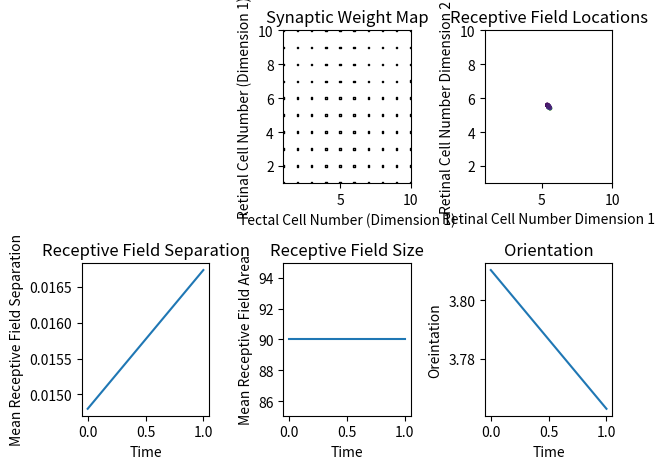

Source code (Python):
import numpy as np
import matplotlib.pyplot as plt
import time
import sys

start = time.time()

#################### PARAMETERS #####################

# Layer Dimensions
NRdim1 = 10  # initial number of retinal cells
NRdim2 = 10
NTdim1 = 10  # initial number of tectal cells
NTdim2 = 10

# Retinal Concentrations
ephAmax = 2  # max retinal concentration of EphrinA
ephBmax = 2
ephAgrad = 7  # steepness of retinal Ephrin gradient (lower = steeper)
ephBgrad = 7

# Tectal concentrations
init = 0.1  # initial tectal gradient (fraction of retinal conc.)
a = 0.006  # decay constant
d = 0.01  # diffusion length constant
alpha = 0.05
beta = 0.01
deltatc = 0.1
tc = 50  # concentration iterations per iteration

# Synaptic modification
W = 1  # total strength available to each presynaptic fibre
gamma = 0.1
kappa = 0.72
deltatw = 1  # time step
tw = 1  # weight iterations per iteration
Iterations = 10  # number of weight iterations

# Plot
Rplotdim = 1  # retina dimension plotted (1 or 2)
Rplotslice = 1  # slice location in the other dimension
Tplotdim = 1
Tplotslice = 1
Precisiontstep = 10  # time step for precision value update

################### VARIABLES ###################
rmindim1 = 1
rmaxdim1 = NRdim1
rmindim2 = 1
rmaxdim2 = NRdim2
tmindim1 = 1
tmaxdim1 = NTdim1
tmindim2 = 1
tmaxdim2 = NTdim2

nRdim1 = rmaxdim1 - rmindim1 + 1  # present number of retinal cells (pre-surgery)
nRdim2 = rmaxdim2 - rmindim2 + 1
nTdim1 = tmaxdim1 - tmindim1 + 1  # present number of tectal cells (pre-surgery)
nTdim2 = tmaxdim2 - tmindim2 + 1

Wpt = np.zeros([NTdim1 + 2, NTdim2 + 2, NRdim1 + 2, NRdim2 + 2])  # synaptic strength matrix
Spt = np.zeros([NTdim1 + 2, NTdim2 + 2, NRdim1 + 2, NRdim2 + 2])  # similarity
Cra = np.zeros([NRdim1 + 2, NRdim2 + 2])
Crb = np.zeros([NRdim1 + 2, NRdim2 + 2])  # concentration of EphrinA/B in a retinal cell
Cta = np.zeros([NTdim1 + 2, NTdim2 + 2])
Ctb = np.zeros([NTdim1 + 2, NTdim2 + 2])  # concentration of EphrinA/B in a tectal cell
Ita = np.zeros([NTdim1 + 2, NTdim2 + 2])
Itb = np.zeros([NTdim1 + 2, NTdim2 + 2])  # induced label in a tectal cell

Nt = np.zeros([NTdim1 + 2, NTdim2 + 2])  # neighbour count for a tectal cell

Fieldcentre = np.zeros([2, NTdim1 + 2, NTdim2 + 2])
Fieldseparation = []
Fieldsize = []
Orientation = []
Time = []


##################### RETINA ########################

# RETINAL EPHRIN GRADIENTS

# EphA gradient in dim1
def set_retinal_gradients():
    for rdim2 in range(1, NRdim2 + 1):
        for rdim1 in range(1, NRdim1 + 1):
            Cra[rdim1, rdim2] = np.exp((NRdim1 / (NRdim1 * ephAgrad)) * (rdim1 - NRdim1)) * ephAmax

    # EphB gradient in dim2
    for rdim1 in range(1, NRdim1 + 1):
        for rdim2 in range(1, NRdim2 + 1):
            Crb[rdim1, rdim2] = np.exp((NRdim2 / (NRdim2 * ephBgrad)) * (rdim2 - NRdim2)) * ephBmax


set_retinal_gradients()

################# INITIAL CONNECTIONS ################

Wpt[1:NTdim1 + 1, 1:NTdim2 + 1, 1:NRdim1 + 1, 1:NRdim2 + 1] = W / (NTdim2 * NTdim1)


####################### TECTUM #######################

# Update neighbour count (only needed when layer size changes)
def update_Nt():
    # Neuron map
    nm = np.zeros([NTdim1 + 2, NTdim2 + 2])
    nm[tmindim1:tmaxdim1 + 1, tmindim2:tmaxdim2 + 1] = 1

    # Neighbour Count
    for dim1 in range(tmindim1, tmaxdim1 + 1):
        for dim2 in range(tmindim2, tmaxdim2 + 1):
            Nt[dim1, dim2] = nm[dim1 + 1, dim2] + nm[dim1 - 1, dim2] + nm[dim1, dim2 + 1] + nm[dim1, dim2 - 1]


# Calculate induced label
def updateI():
    Ita[:, :] = 0
    Itb[:, :] = 0
    for tdim1 in range(tmindim1, tmaxdim1 + 1):
        for tdim2 in range(tmindim2, tmaxdim2 + 1):
            a = 0
            b = 0
            wtotal = 0
            for rdim1 in range(rmindim1, rmaxdim1 + 1):
                for rdim2 in range(rmindim2, rmaxdim2 + 1):
                    a += Wpt[tdim1, tdim2, rdim1, rdim2] * Cra[rdim1, rdim2]
                    b += Wpt[tdim1, tdim2, rdim1, rdim2] * Crb[rdim1, rdim2]
                    wtotal += Wpt[tdim1, tdim2, rdim1, rdim2]
            if wtotal != 0:
                Ita[tdim1, tdim2] = a / wtotal
                Itb[tdim1, tdim2] = b / wtotal


def concchangeCta():
    deltacta = np.zeros([NTdim1 + 2, NTdim2 + 2])
    for tdim1 in range(tmindim1, tmaxdim1 + 1):
        for tdim2 in range(tmindim2, tmaxdim2 + 1):
            deltacta[tdim1, tdim2] = alpha * (Ita[tdim1, tdim2] - Cta[tdim1, tdim2]) + d * (
                Cta[tdim1, tdim2 + 1] + Cta[tdim1, tdim2 - 1] + Cta[tdim1 + 1, tdim2] + Cta[tdim1 - 1, tdim2] - Nt[
                    tdim1, tdim2] * Cta[tdim1, tdim2])
    return deltacta


def concchangeCtb():
    deltactb = np.zeros([NTdim1 + 2, NTdim2 + 2])
    for tdim1 in range(tmindim1, tmaxdim1 + 1):
        for tdim2 in range(tmindim2, tmaxdim2 + 1):
            deltactb[tdim1, tdim2] = alpha * (Itb[tdim1, tdim2] - Ctb[tdim1, tdim2]) + d * (
                Ctb[tdim1, tdim2 + 1] + Ctb[tdim1, tdim2 - 1] + Ctb[tdim1 + 1, tdim2] + Ctb[tdim1 - 1, tdim2] - Nt[
                    tdim1, tdim2] * Ctb[tdim1, tdim2])
    return deltactb


def set_tectal_gradients():
    for tdim2 in range(1, NTdim2 + 1):
        for tdim1 in range(1, NTdim1 + 1):
            Cta[tdim1, tdim2] = np.exp((NTdim1 / (NTdim1 * ephAgrad)) * (tdim1 - NTdim1)) * ephAmax * init

    # EphB gradient in dim2
    for tdim1 in range(1, NTdim1 + 1):
        for tdim2 in range(1, NTdim2 + 1):
            Ctb[tdim1, tdim2] = np.exp((NTdim2 / (NTdim2 * ephBgrad)) * (tdim2 - NTdim2)) * ephBmax * init


update_Nt()
updateI()
set_tectal_gradients()


################## PRECISION MEASURES ##################

def field_centre():
    fieldcentre = np.zeros([2, NTdim1 + 2, NTdim2 + 2])
    for tdim1 in range(tmindim1, tmaxdim1 + 1):
        for tdim2 in range(tmindim2, tmaxdim2 + 1):
            totaldim1 = 0
            totaldim2 = 0
            weightsumdim1 = 0
            weightsumdim2 = 0

            for rdim1 in range(rmindim1, rmaxdim1 + 1):
                for rdim2 in range(rmindim2, rmaxdim2 + 1):
                    totaldim1 += rdim1 * Wpt[tdim1, tdim2, rdim1, rdim2]
                    weightsumdim1 += Wpt[tdim1, tdim2, rdim1, rdim2]
                    totaldim2 += rdim2 * Wpt[tdim1, tdim2, rdim1, rdim2]
                    weightsumdim2 += Wpt[tdim1, tdim2, rdim1, rdim2]

            if totaldim1 != 0:
                fieldcentre[0, tdim1, tdim2] = totaldim1 / weightsumdim1
            if totaldim2 != 0:
                fieldcentre[1, tdim1, tdim2] = totaldim2 / weightsumdim2

    return fieldcentre


def orientation():
    # Gives mean distance between actual field centre and expected field centre
    totaldistance = 0
    count = 0

    for tdim1 in range(tmindim1, tmaxdim1 + 1):
        for tdim2 in range(tmindim2, tmaxdim2 + 1):
            if Fieldcentre[0, tdim1, tdim2] != 0 and Fieldcentre[1, tdim1, tdim2] != 0:
                totaldistance += np.sqrt((Fieldcentre[0, tdim1, tdim2] - (nRdim1 * tdim1 / nTdim1)) ** 2 + (
                    Fieldcentre[1, tdim1, tdim2] - (nRdim2 * tdim2 / nTdim2)) ** 2)
                count += 1

    meandistance = totaldistance / count

    return meandistance


def field_separation():
    totaldistance = 0
    count = 0

    # Field distance with closest neighbours in dim2
    for tdim1 in range(tmindim1, tmaxdim1 + 1):
        fieldlistdim1 = []
        fieldlistdim2 = []
        for tdim2 in range(tmindim2, tmaxdim2 + 1):
            if Fieldcentre[0, tdim1, tdim2] != 0 and Fieldcentre[1, tdim1, tdim2] != 0:
                fieldlistdim1.append(Fieldcentre[0, tdim1, tdim2])
                fieldlistdim2.append(Fieldcentre[1, tdim1, tdim2])
        for fieldcell in range(len(fieldlistdim1) - 1):
            totaldistance += np.sqrt((fieldlistdim1[fieldcell] - fieldlistdim1[fieldcell + 1]) ** 2 + (
                fieldlistdim2[fieldcell] - fieldlistdim2[fieldcell + 1]) ** 2)
            count += 1

    # Field distance with closest neighbours in dim1
    for tdim2 in range(tmindim2, tmaxdim2 + 1):
        fieldlistdim1 = []
        fieldlistdim2 = []
        for tdim1 in range(tmindim1, tmaxdim1 + 1):
            if Fieldcentre[0, tdim1, tdim2] != 0 and Fieldcentre[1, tdim1, tdim2] != 0:
                fieldlistdim1.append(Fieldcentre[0, tdim1, tdim2])
                fieldlistdim2.append(Fieldcentre[1, tdim1, tdim2])
        for fieldcell in range(len(fieldlistdim1) - 1):
            totaldistance += np.sqrt((fieldlistdim1[fieldcell] - fieldlistdim1[fieldcell + 1]) ** 2 + (
                fieldlistdim2[fieldcell] - fieldlistdim2[fieldcell + 1]) ** 2)
            count += 1

    meanseparation = totaldistance / count
    return meanseparation


def field_size():
    totalarea = 0
    count = 0
    for tdim1 in range(tmindim1, tmaxdim1 + 1):
        for tdim2 in range(tmindim2, tmaxdim2 + 1):

            area = 0
            # Scanning in dim1
            for rdim2 in range(rmindim2, rmaxdim2 + 1):
                width = 0
                rdim1 = 0
                weight = 0
                while weight == 0 and rdim1 < nRdim1:
                    weight = Wpt[tdim1, tdim2, rdim1, rdim2]
                    rdim1 += 1
                min = rdim1 - 1
                if weight != 0:
                    rdim1 = rmaxdim1
                    weight = 0
                    while weight == 0:
                        weight = Wpt[tdim1, tdim2, rdim1, rdim2]
                        rdim1 -= 1
                    max = rdim1 + 1
                    width = max - min
                area += width

            # Scanning in dim2
            for rdim1 in range(rmindim1, rmaxdim1 + 1):
                width = 0
                rdim2 = 0
                weight = 0
                while weight == 0 and rdim2 < nRdim2:
                    weight = Wpt[tdim1, tdim2, rdim1, rdim2]
                    rdim2 += 1
                min = rdim2 - 1
                if weight != 0:
                    rdim2 = rmaxdim2
                    weight = 0
                    while weight == 0:
                        weight = Wpt[tdim1, tdim2, rdim1, rdim2]
                        rdim2 -= 1
                    max = rdim2 + 1
                    width = max - min
                area += width

            # Field size estimation
            totalarea += area / 2
            count += 1

    # Mean field size estimation
    meanarea = totalarea / count
    return meanarea


################### WEIGHT CHANGE ####################

def updateSpt():
    for rdim1 in range(rmindim1, rmaxdim1 + 1):
        for rdim2 in range(rmindim2, rmaxdim2 + 1):
            for tdim1 in range(tmindim1, tmaxdim1 + 1):
                for tdim2 in range(tmindim2, tmaxdim2 + 1):
                    # Calculate distance
                    dist = (Cra[rdim1, rdim2] - Cta[tdim1, tdim2]) ** 2 + (Crb[rdim1, rdim2] - Ctb[
                        tdim1, tdim2]) ** 2

                    # Calculate similarity
                    Spt[tdim1, tdim2, rdim1, rdim2] = np.exp(-dist / (2 * kappa ** 2))


def weightchange():
    # SYNAPTIC WEIGHT
    deltaWpt = np.zeros([NTdim1 + 2, NTdim2 + 2, NRdim1 + 2, NRdim2 + 2])
    for rdim1 in range(rmindim1, rmaxdim1 + 1):
        for rdim2 in range(rmindim2, rmaxdim2 + 1):
            Sptsum = 0
            for tdim1 in range(tmindim1, tmaxdim1 + 1):
                for tdim2 in range(tmindim2, tmaxdim2 + 1):
                    # Calculate Sptsum
                    Sptsum += (Wpt[tdim1, tdim2, rdim1, rdim2] + gamma * Spt[tdim1, tdim2, rdim1, rdim2])
            for tdim1 in range(tmindim1, tmaxdim1 + 1):
                for tdim2 in range(tmindim2, tmaxdim2 + 1):
                    # Calculate deltaW
                    deltaWpt[tdim1, tdim2, rdim1, rdim2] = ((Wpt[tdim1, tdim2, rdim1, rdim2] + gamma * Spt[
                        tdim1, tdim2, rdim1, rdim2]) / Sptsum) - Wpt[tdim1, tdim2, rdim1, rdim2]

    return deltaWpt


####################### ITERATIONS ####################

for iteration in range(Iterations):

    updateSpt()

    for t in range(tw):
        deltaW = weightchange()
        Wpt += (deltatw * deltaW)

    updateI()

    for t in range(tc):
        deltaCta = concchangeCta()
        deltaCtb = concchangeCtb()
        Cta += (deltaCta * deltatc)
        Ctb += (deltaCtb * deltatc)

    if iteration % Precisiontstep == 0 or iteration == Iterations or iteration == 1:
        Fieldcentre = field_centre()
        Fieldseparation.append(field_separation())
        Fieldsize.append(field_size())
        Orientation.append(orientation())
        Time.append(iteration)

    sys.stdout.write('\r%i percent' % (iteration * 100 / Iterations))
    sys.stdout.flush()

##################### PLOTS #######################
if Rplotdim == 1:
    rplotmindim1 = rplotmin = rmindim1
    rplotmaxdim1 = rplotmax = rmaxdim1
    rplotmindim2 = Rplotslice
    rplotmaxdim2 = Rplotslice
elif Rplotdim == 2:
    rplotmindim1 = Rplotslice
    rplotmaxdim1 = Rplotslice
    rplotmindim2 = rplotmin = rmindim2
    rplotmaxdim2 = rplotmax = rmaxdim2
if Tplotdim == 1:
    tplotmindim1 = tplotmin = tmindim1
    tplotmaxdim1 = tplotmax = tmaxdim1
    tplotmindim2 = Tplotslice
    tplotmaxdim2 = Tplotslice
elif Tplotdim == 2:
    tplotmindim1 = Tplotslice
    tplotmaxdim1 = Tplotslice
    tplotmindim2 = tplotmin = tmindim2
    tplotmaxdim2 = tplotmax = tmaxdim2


def tabulate_weight_matrix():
    table = np.zeros([(rplotmax - rplotmin + 1) * (tplotmax - tplotmin + 1), 6])
    row = 0
    deltaw = weightchange()
    for rdim1 in range(rplotmindim1, rplotmaxdim1 + 1):
        for rdim2 in range(rplotmindim2, rplotmaxdim2 + 1):
            for tdim1 in range(tplotmindim1, tplotmaxdim1 + 1):
                for tdim2 in range(tplotmindim2, tplotmaxdim2 + 1):
                    table[row, 0] = tdim1
                    table[row, 1] = tdim2
                    table[row, 2] = rdim1
                    table[row, 3] = rdim2
                    table[row, 4] = Wpt[tdim1, tdim2, rdim1, rdim2]
                    if deltaw[tdim1, tdim2, rdim1, rdim2] >= 0:
                        table[row, 5] = 1
                    else:
                        table[row, 5] = 0
                    row += 1
    return table


def tabulate_field_centre():
    table = np.zeros([nTdim1 * nTdim2, 4])
    row = 0
    for tdim1 in range(tmindim1, tmaxdim1 + 1):
        for tdim2 in range(tmindim2, tmaxdim2 + 1):
            table[row, 0] = tdim1
            table[row, 1] = tdim2
            table[row, 2] = Fieldcentre[0, tdim1, tdim2]
            table[row, 3] = Fieldcentre[1, tdim1, tdim2]
            row += 1
    return table


plt.subplot(2, 3, 2)
plt.title('Synaptic Weight Map')
plot = tabulate_weight_matrix()
plt.scatter(plot[:, Tplotdim - 1], plot[:, Rplotdim + 1], s=(plot[:, 4]) * 100, marker='s', c=(plot[:, 5]),
            cmap='Greys',
            edgecolors='k')
plt.clim(0, 1)
plt.ylabel('Retinal Cell Number (Dimension %d)' % (Rplotdim))
plt.xlabel('Tectal Cell Number (Dimension %d)' % (Tplotdim))
plt.xlim([tplotmin, tplotmax])
plt.ylim([rplotmin, rplotmax])

plt.subplot(2, 3, 3)
plt.title('Receptive Field Locations')
plot = tabulate_field_centre()
plt.scatter(plot[:, 2], plot[:, 3], c=(plot[:, 0] / plot[:, 1]), s=10, edgecolors='none')
plt.clim(0.1, 10)
plt.xlabel('Retinal Cell Number Dimension 1')
plt.ylabel('Retinal Cell Number Dimension 2')
plt.xlim([tmindim1, tmaxdim1])
plt.ylim([rmindim1, rmaxdim1])

plt.subplot(2, 3, 4)
plt.title('Receptive Field Separation')
plt.plot(Time, Fieldseparation)
plt.ylabel('Mean Receptive Field Separation')
plt.xlabel('Time')

plt.subplot(2, 3, 5)
plt.title('Receptive Field Size')
plt.plot(Time, Fieldsize)
plt.ylabel('Mean Receptive Field Area')
plt.xlabel('Time')

plt.subplot(2, 3, 6)
plt.title('Orientation')
plt.plot(Time, Orientation)
plt.ylabel('Oreintation')
plt.xlabel('Time')

###################### END ########################
end = time.time()
elapsed = end - start
print('\nTime elapsed: ', elapsed, 'seconds')

params = {'font.size': '10'}
plt.rcParams.update(params)
plt.tight_layout()
plt.show()
